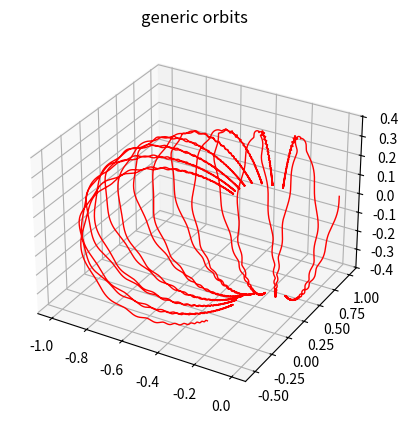

This chart was generated by the following Python code: (Note: this script raises an exception after producing the figure.)
# Computa numericamente las orbitas de un electron en un campo magnetico externo de forma
# dipolar
#
import matplotlib as mpl
import numpy as np
import matplotlib
#matplotlib.use('TKAgg')
import matplotlib.pyplot as plt
from scipy.integrate import ode
import matplotlib.animation as animation
from mpl_toolkits.mplot3d import Axes3D

a = 10.0  # field amplitude (reescaled with e, m and c)
#a = 0.1
p = -1. * a # angular momentum (reescaled with m and a). 
# With this value there is a part of h^2 < 1 which is disconected from the outside
#pert = 0.01 # this gives bounded orbits. This value enters in theta_dot, so it is de departure from plane orbits
#pert = 0.1
pert = 0.8 # for faster particles
# Integration time
#T_f = 6000
T_f = 200
#T_f=2
# maximum step error on the integration
reltol=1e-8
#abstol=1e-8; # for slower
#reltol=1e-10
#abstol=1e-10; # for slower
#reltol=1e-12
abstol=1e-12; # for faster

# Primero las condiciones iniciales U=(rho,rho_t,theta, theta_t,phi)
N=5
T_0 = 0.
rho0 = 1.
#rho_t0 = -0.02
rho_t0 = -0.0
#pert = 0.000000000000000
pert = 0.8
theta0 = np.pi/2.0
theta_t0 = pert
phi0 = 0

h0 = (p/rho0/np.sin(theta0) + a*np.sin(theta0)/rho0/rho0)
h20 = h0*h0
v2 = (rho_t0*rho_t0 + rho0*rho0*(theta_t0*theta_t0) + h20) / (1.+h20)

if (v2 > 0.99):
    print('velocidad demasiado alta! v2=%f', v2)
    exit()
gamma = np.sqrt(1.-v2)                        

u0 = [rho0, rho_t0, theta0, theta_t0, phi0]

# Luego definimos la funcion del integrador, o sea la ecuacion

def f(x, u):
    sint = np.sin(u[2])
    cost = np.cos(u[2])
    phi_t = (p/u[0]/sint + a/u[0]/u[0]*sint)/u[0]/sint/gamma
    
    return [u[1], a/u[0]/u[0]*sint*sint*phi_t/gamma + (v2 - u[1]*u[1])/u[0],u[3],
            (-2.*a/u[0]/u[0]/u[0]/gamma + phi_t)*phi_t*sint*cost - 2.*u[1]*u[3]/u[0],phi_t]

# Definimos cual integrador usar
# distintos tipos, para este problema que es muy sensible es recomendable usar la dop853, pero pruebe tambien la dopri5

#r = ode(f).set_integrator('zvode', method='bdf')
#r = ode(f).set_integrator('dopri5')  # Runge Kutta de orden 4/5
r = ode(f).set_integrator('dop853')   # Runge Kutta de orden 8
r.rtol = reltol

# Damos los valores iniciales

r.set_initial_value(u0, T_0)

# El valor final de integracion

#x1 = 10000 # con estos datos iniciales llegamos a y=0 para este valor de x
T_f = 50.
# Esto es solo a los fines de graficar, si da un error: out of bounds poner K mas grande
#K=50001
K=100000
#K=10000
dx=T_f/K
KK=0
U = np.zeros((K,N))
X = np.zeros(K)

# Integramos K veces separadas (para graficar)
i = 0
while r.successful() and r.t < T_f and r.y[0] < rho0*12.:
    r.integrate(r.t+dx)
    U[i,:] = r.y
    X[i] = r.t
    i=i+1
    KK=KK+1

    
    

# Finalmente graficamos la solucion    

#ax = plt.subplot(111, projection='polar')
ax = plt.subplot(111, projection='3d')
#ax.plot(U[:,2],U[:,0], '.', color='r', linewidth=1)
#ax.plot(U[:,4],U[:,0], color='r', linewidth=1)
ax.plot(U[0:KK,0]*np.sin(U[0:KK,4])*np.sin(U[0:KK,2]),
        U[0:KK,0]*np.cos(U[0:KK,4])*np.sin(U[0:KK,2]),
        U[0:KK,0]*np.cos(U[0:KK,2]), color='r', linewidth=1)
#ax.set_rmax(6.10)
ax.grid(True)

ax.set_title("generic orbits", va='bottom')
plt.show()

#plt.plot(X[:],U[:,0])
#plt.show()
    
    
# MATE EL GRAFICO PARA CONTINUAR!

fig = plt.figure()
#ax1 = fig.add_subplot(111, projection='polar' )
#ax1.set_rmax(6.10)
#ax1.set_rmax(10.)
#ax1 = fig.add_subplot(111, projection='3d')
ax1 = fig.gca(projection='3d')
ax1.grid(True)
line, = ax1.plot([], [], [], color='r' ,lw=1)
time_template = 'time = %.1fs'
time_text1 = ax1.text(0.01, 0.01, 0.95, '', transform=ax1.transAxes)
ax1.set_xlim((-1.5, 1.5))
ax1.set_ylim((-1.5, 1.5))
ax1.set_zlim((-1.5, 1.5))

def init():
    line.set_data([], [])
    line.set_3d_properties([])
#    ax1.set_rmax(10.)
    time_text1.set_text('')
    return line, time_text1

def animate(i):
    line.set_data(U[0:i,0]*np.sin(U[0:i,4])*np.sin(U[0:i,2]),
        U[0:i,0]*np.cos(U[0:i,4])*np.sin(U[0:i,2]))
    line.set_3d_properties(U[0:i,0]*np.cos(U[0:i,2]))
    time_text1.set_text(time_template % (i*dx))
  #   time_text2.set_text(time_template % (i*dt))
    return line, time_text1

ani = animation.FuncAnimation(fig, animate, KK,
                              interval=1, blit=True, init_func=init, repeat=False)

#ani.save('dipole-3d.mp4', fps=15)
plt.show()
exit()

